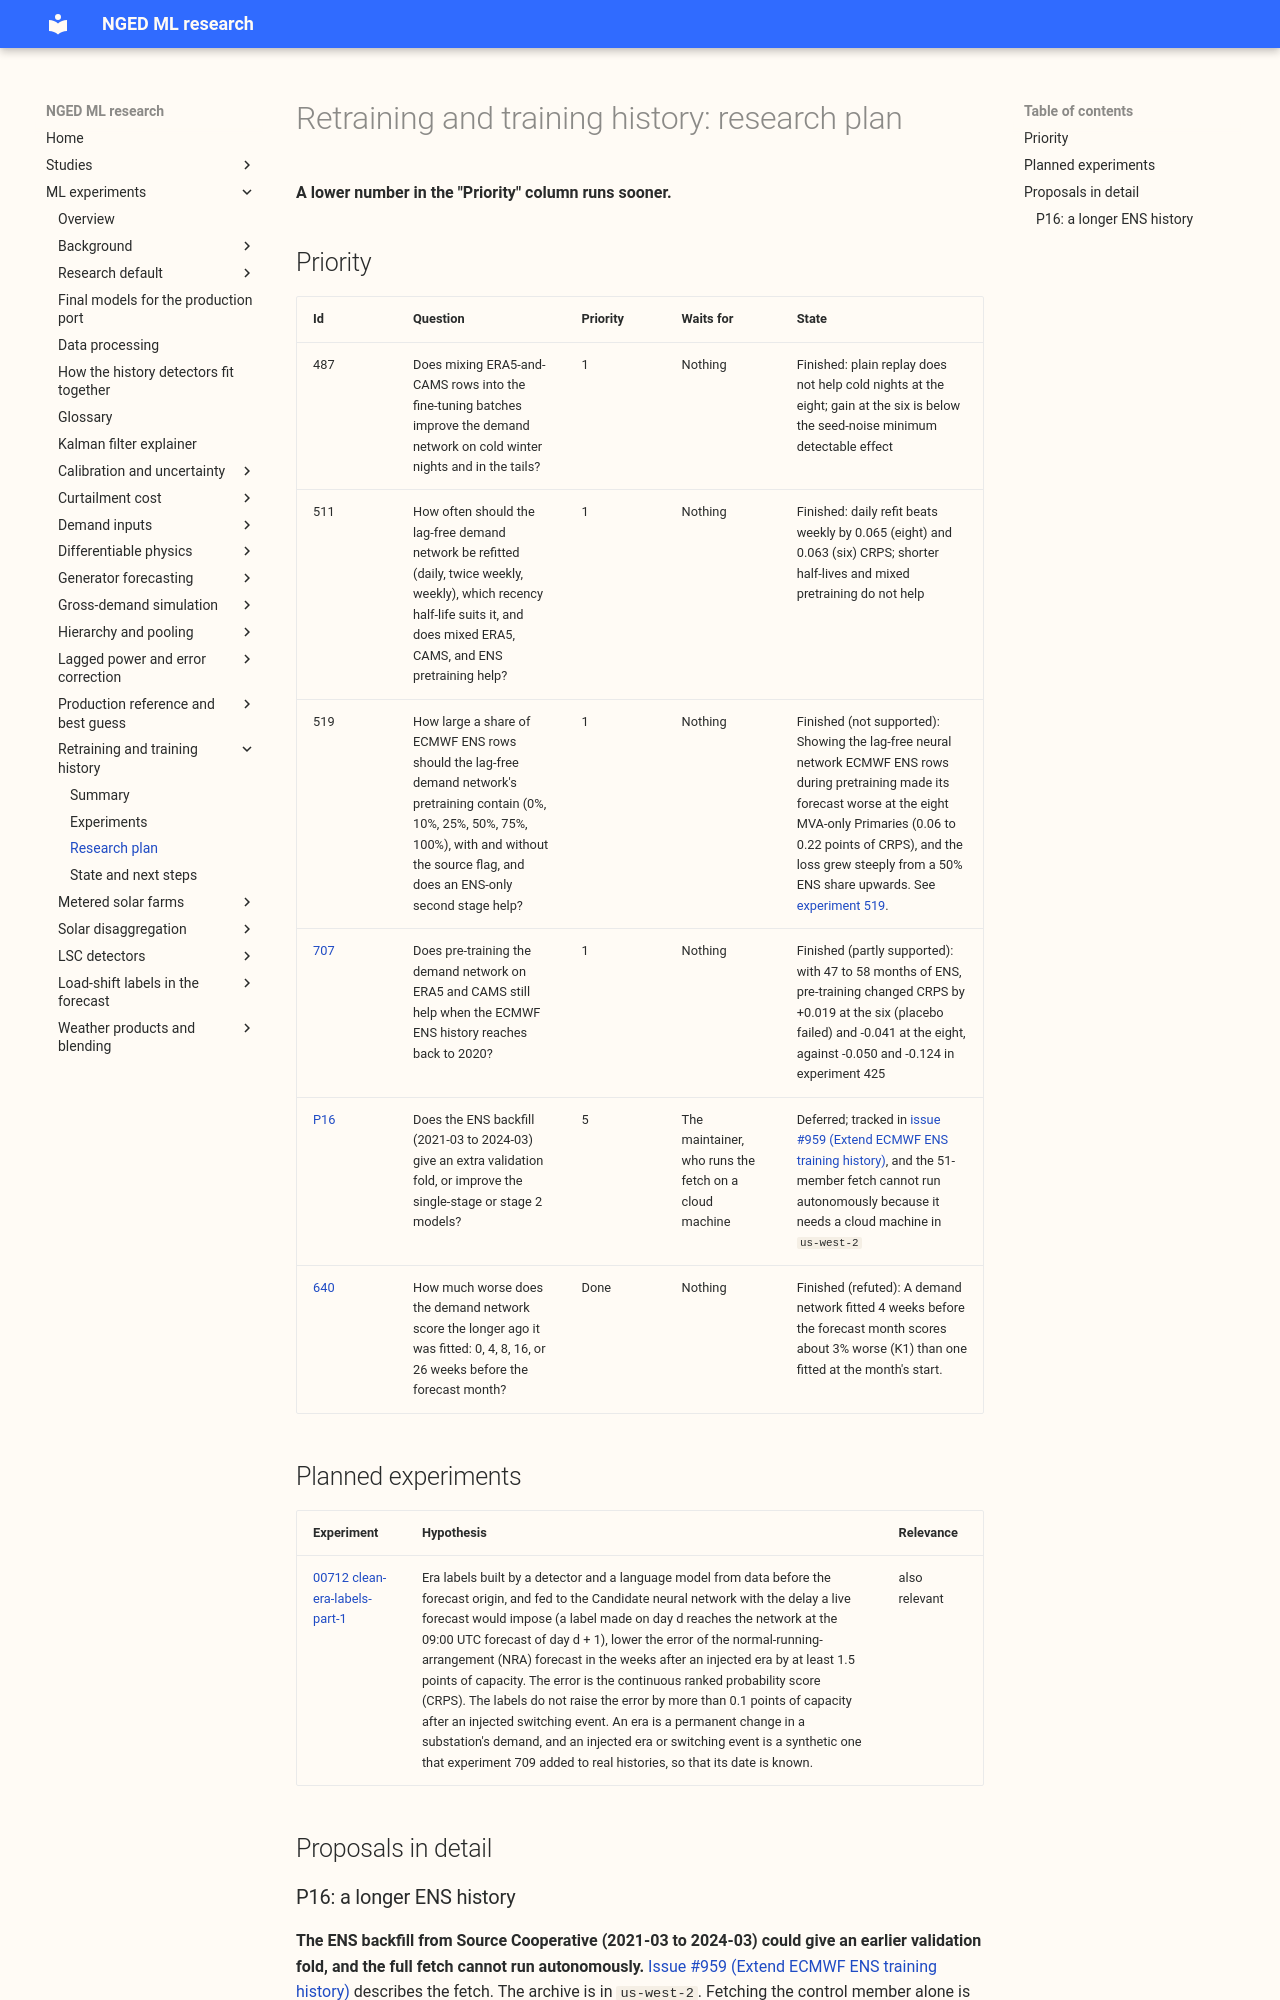

repository: openclimatefix/nged-ml-research · page: ml-experiments/themes/retraining-and-training-history/plan/index.html · generator: mkdocs

# Retraining and training history: research plan

**A lower number in the "Priority" column runs sooner.**

## Priority

| Id | Question | Priority | Waits for | State |
|---|---|---|---|---|
| 487 | Does mixing ERA5-and-CAMS rows into the fine-tuning batches improve the demand network on cold winter nights and in the tails? | 1 | Nothing | Finished: plain replay does not help cold nights at the eight; gain at the six is below the seed-noise minimum detectable effect |
| 511 | How often should the lag-free demand network be refitted (daily, twice weekly, weekly), which recency half-life suits it, and does mixed ERA5, CAMS, and ENS pretraining help? | 1 | Nothing | Finished: daily refit beats weekly by 0.065 (eight) and 0.063 (six) CRPS; shorter half-lives and mixed pretraining do not help |
| 519 | How large a share of ECMWF ENS rows should the lag-free demand network's pretraining contain (0%, 10%, 25%, 50%, 75%, 100%), with and without the source flag, and does an ENS-only second stage help? | 1 | Nothing | Finished (not supported): Showing the lag-free neural network ECMWF ENS rows during pretraining made its forecast worse at the eight MVA-only Primaries (0.06 to 0.22 points of CRPS), and the loss grew steeply from a 50% ENS share upwards. See [experiment 519](../../00519-ens-share-in-lagless-network-pretraining-ratio-sweep/result.md). |
| [707](../../00707-ens-backfill-pretraining-gain-against-ens-history-length/result.md) | Does pre-training the demand network on ERA5 and CAMS still help when the ECMWF ENS history reaches back to 2020? | 1 | Nothing | Finished (partly supported): with 47 to 58 months of ENS, pre-training changed CRPS by +0.019 at the six (placebo failed) and -0.041 at the eight, against -0.050 and -0.124 in experiment 425 |
| [P16](#p16-a-longer-ens-history) | Does the ENS backfill (2021-03 to 2024-03) give an extra validation fold, or improve the single-stage or stage 2 models? | 5 | The maintainer, who runs the fetch on a cloud machine | Deferred; tracked in [issue #959 (Extend ECMWF ENS training history)](https://github.com/openclimatefix/nged-substation-forecast/issues/959), and the 51-member fetch cannot run autonomously because it needs a cloud machine in `us-west-2` |
| [640](../../00640-demand-fit-age-refit-k1-k3/result.md) | How much worse does the demand network score the longer ago it was fitted: 0, 4, 8, 16, or 26 weeks before the forecast month? | Done | Nothing | Finished (refuted): A demand network fitted 4 weeks before the forecast month scores about 3% worse (K1) than one fitted at the month's start. |

## Planned experiments

<!-- planned-table -->

## Proposals in detail
